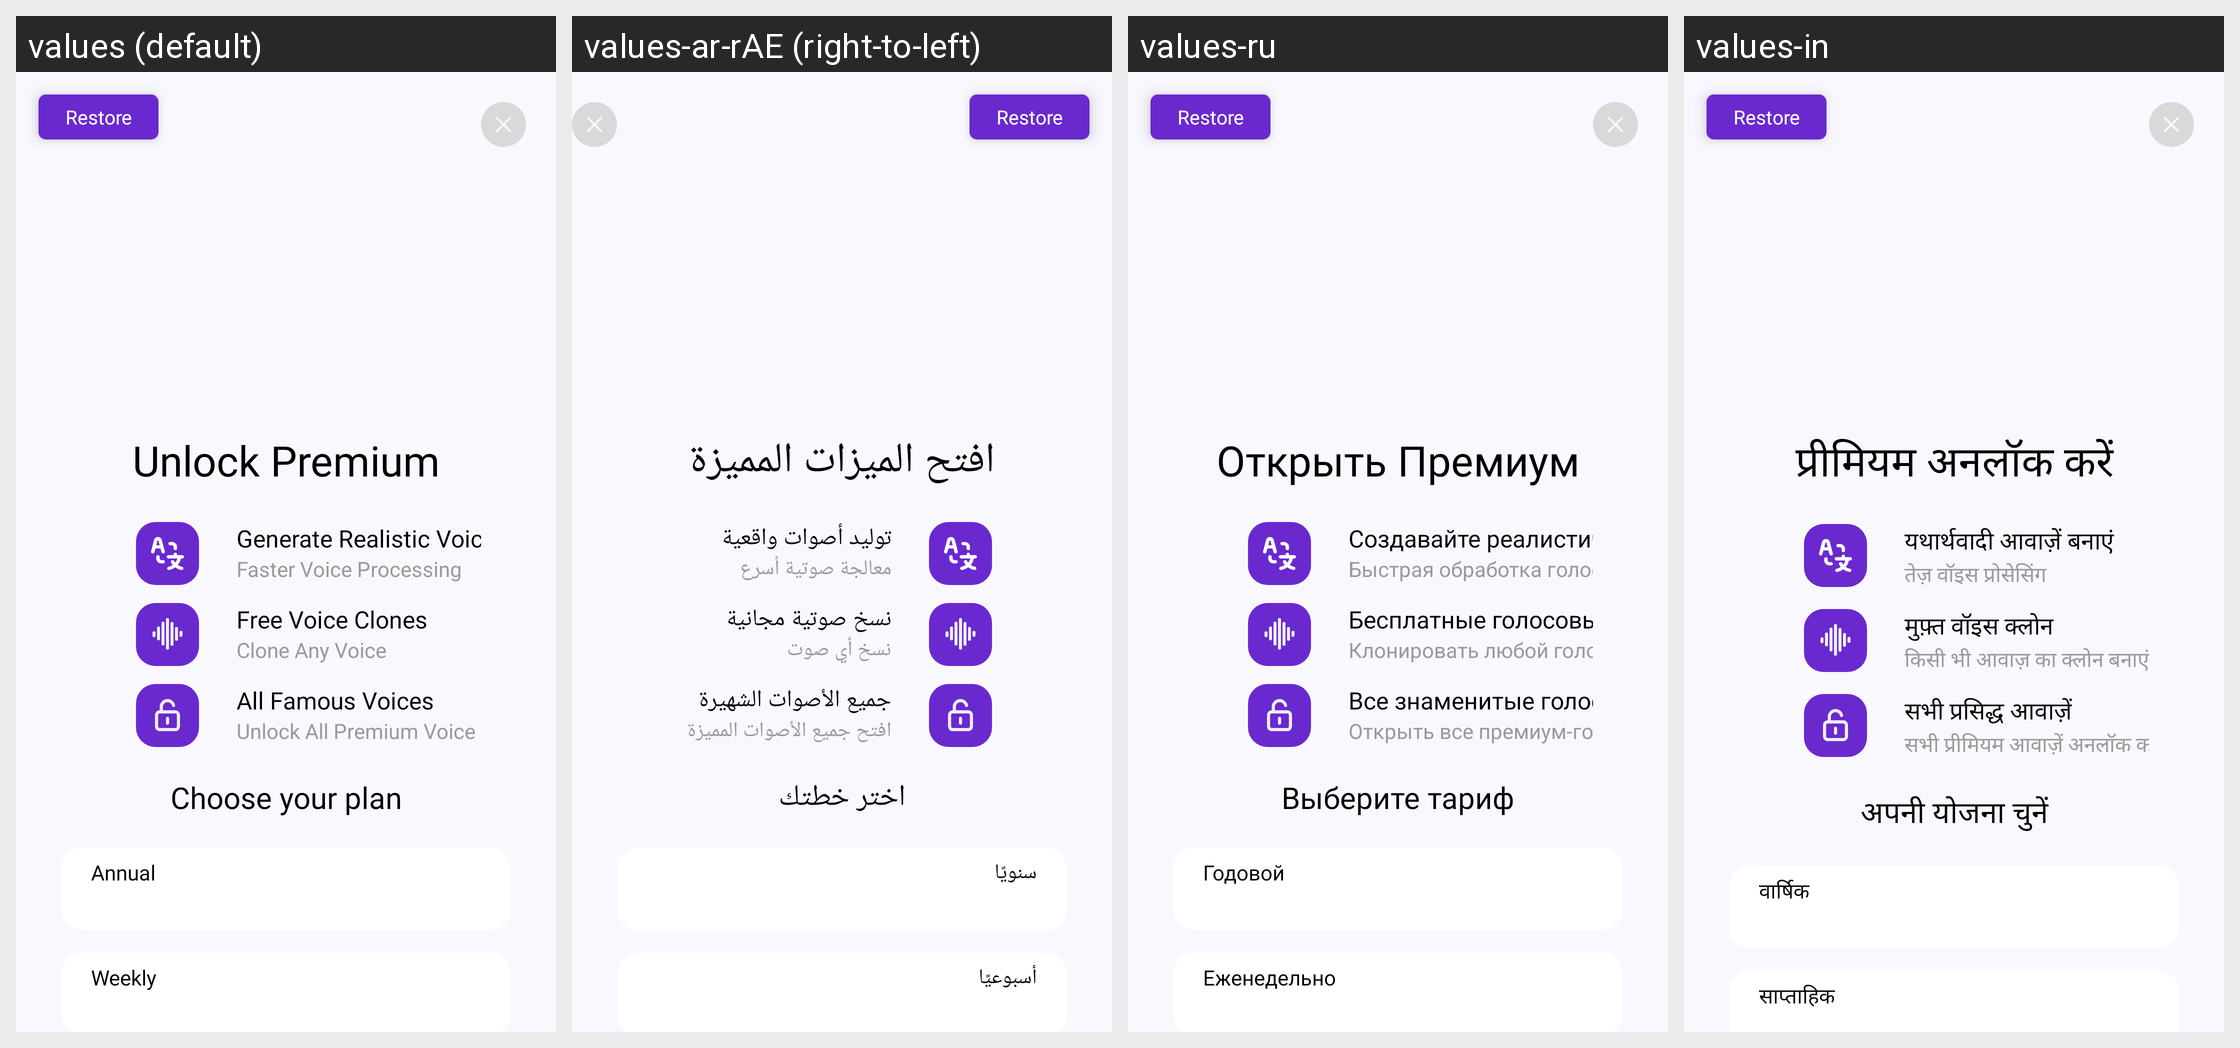

The Android screen above is rendered under several locales of the same app. Produce the string resources it draws, with the default and per-locale values.
Android screen res/layout/dialog_premium.xml rendered under 4 locales, left to right: values (default), values-ar-rAE (right-to-left), values-ru, values-in. Device: Nexus 5 (rendered at 1080×1920; each locale shown at half size, 540×960, under a caption strip naming it); theme Theme.Kotodama.
Other locales in the repository, not shown: values-de, values-en, values-es, values-fr, values-ja, values-ko, values-pt-rBR, values-tr, values-vi, values-zh-rCN, values-zh-rSG.
Strings drawn on this screen, with the default value and each locale's value (text and hints the layout hard-codes, and strings that could not be matched under every locale, appear in the picture but are not listed):

unlockPremium
  values: Unlock Premium
  values-ar-rAE: افتح الميزات المميزة
  values-ru: Открыть Премиум
  values-in: प्रीमियम अनलॉक करें

generateRealisticVoices
  values: Generate Realistic Voices
  values-ar-rAE: توليد أصوات واقعية
  values-ru: Создавайте реалистичные голоса
  values-in: यथार्थवादी आवाज़ें बनाएं

fasterVoiceProcessing
  values: Faster Voice Processing
  values-ar-rAE: معالجة صوتية أسرع
  values-ru: Быстрая обработка голоса
  values-in: तेज़ वॉइस प्रोसेसिंग

freeVoiceClones
  values: Free Voice Clones
  values-ar-rAE: نسخ صوتية مجانية
  values-ru: Бесплатные голосовые клоны
  values-in: मुफ़्त वॉइस क्लोन

clonesAnyVoice
  values: Clone Any Voice
  values-ar-rAE: نسخ أي صوت
  values-ru: Клонировать любой голос
  values-in: किसी भी आवाज़ का क्लोन बनाएं

allFamousVoices
  values: All Famous Voices
  values-ar-rAE: جميع الأصوات الشهيرة
  values-ru: Все знаменитые голоса
  values-in: सभी प्रसिद्ध आवाज़ें

unlockAllPremiumVoices
  values: Unlock All Premium Voice
  values-ar-rAE: افتح جميع الأصوات المميزة
  values-ru: Открыть все премиум-голоса
  values-in: सभी प्रीमियम आवाज़ें अनलॉक करें

chooseYourPlan
  values: Choose your plan
  values-ar-rAE: اختر خطتك
  values-ru: Выберите тариф
  values-in: अपनी योजना चुनें

annual
  values: Annual
  values-ar-rAE: سنويًا
  values-ru: Годовой
  values-in: वार्षिक

weekly
  values: Weekly
  values-ar-rAE: أسبوعيًا
  values-ru: Еженедельно
  values-in: साप्ताहिक
